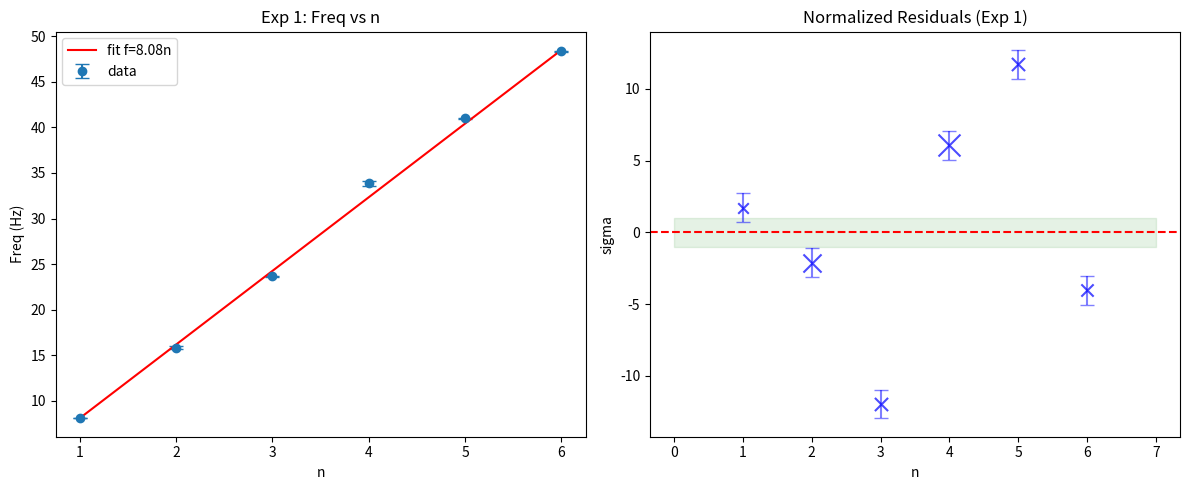
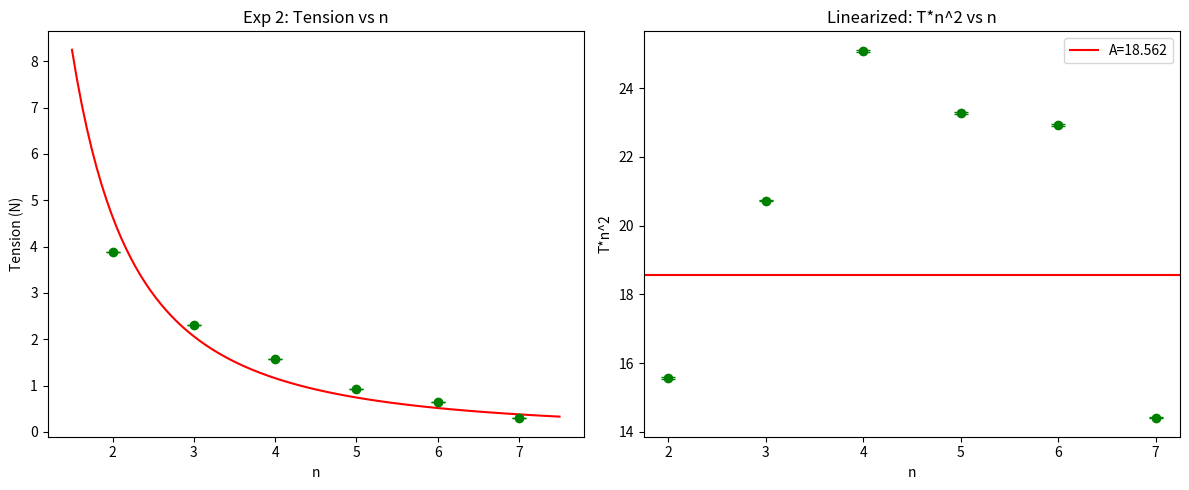
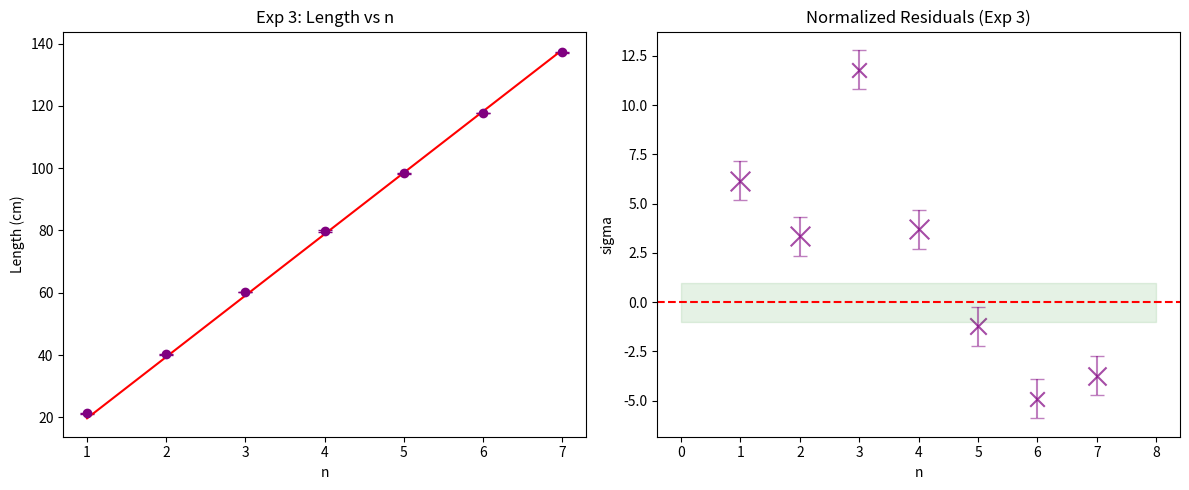

These figures' Python source, in order:
import numpy as np
import matplotlib.pyplot as plt
from scipy.optimize import curve_fit
import warnings
warnings.filterwarnings('ignore') # student doesn't want to see warnings

# globals/setup
g = 9.80
mu_th = 13 / 1000 / 2.962 
# plt.style.use('seaborn-v0_8-darkgrid') # student might forget this, but keeping it condensed
print(f"Theory mu: {mu_th:.6f}")

# ============================ EXP 1 ============================
n1 = np.array([1, 2, 3, 4, 5, 6])
f_min, f_max = np.array([8.09, 15.7, 23.6, 33.6, 40.95, 48.32]), np.array([8.11, 16.0, 23.7, 34.1, 41.05, 48.39])
f1, df1 = (f_min + f_max) / 2, (f_max - f_min) / 2
T1, L1 = 0.150 * g, 0.935

p1, pc1 = curve_fit(lambda x, a: a*x, n1, f1, sigma=df1, absolute_sigma=True)
s1 = p1[0]
mu1 = T1 / (4 * L1**2 * s1**2)
print(f"Exp1 mu: {mu1:.6f}")

res1 = f1 - s1*n1
norm_res1 = res1 / df1

fig, (ax1, ax2) = plt.subplots(1, 2, figsize=(12, 5))
ax1.errorbar(n1, f1, yerr=df1, fmt='o', capsize=5, label='data'); ax1.plot(n1, s1*n1, 'r-', label=f'fit f={s1:.2f}n')
ax1.set_title("Exp 1: Freq vs n"); ax1.set_ylabel("Freq (Hz)"); ax1.set_xlabel("n"); ax1.legend()

# Residuals: Crosses AND explicit error bars
psize1 = 50 + 200 * (df1 / df1.max())
for i in range(len(n1)):
    # scatter for variable size cross
    ax2.scatter(n1[i], norm_res1[i], s=psize1[i], marker='x', color='blue', alpha=0.7)
    # errorbar for the +/- 1 sigma bar
    ax2.errorbar(n1[i], norm_res1[i], yerr=1.0, fmt='none', ecolor='blue', capsize=5, alpha=0.5)
ax2.axhline(0, color='r', ls='--'); ax2.fill_between([0, 7], -1, 1, alpha=0.1, color='g')
ax2.set_title("Normalized Residuals (Exp 1)"); ax2.set_ylabel("sigma"); ax2.set_xlabel("n")
plt.tight_layout(); plt.savefig('exp1_analysis.png'); plt.show()


# ============================ EXP 2 ============================
n2 = np.array([2, 3, 4, 5, 6, 7])
m2 = np.array([397, 235, 160, 95, 65, 30]) / 1000
T2, dT2 = m2 * g, m2 * 0.01 
f2, L2 = 30, 1.21

p2, _ = curve_fit(lambda n, A: A/n**2, n2, T2, sigma=dT2, absolute_sigma=True)
A2 = p2[0]
mu2 = A2 / ((2*L2*f2)**2)
print(f"Exp2 mu: {mu2:.6f}")

fig, (ax3, ax4) = plt.subplots(1, 2, figsize=(12, 5))
ax3.errorbar(n2, T2, yerr=dT2, fmt='go', capsize=5); ax3.plot(np.linspace(1.5, 7.5, 100), A2/np.linspace(1.5, 7.5, 100)**2, 'r-')
ax3.set_title("Exp 2: Tension vs n"); ax3.set_ylabel("Tension (N)"); ax3.set_xlabel("n")
ax4.errorbar(n2, T2 * n2**2, yerr=dT2 * n2**2, fmt='go', capsize=5); ax4.axhline(A2, color='r', label=f'A={A2:.3f}')
ax4.set_title("Linearized: T*n^2 vs n"); ax4.set_ylabel("T*n^2"); ax4.set_xlabel("n"); ax4.legend()
plt.tight_layout(); plt.savefig('exp2_analysis.png'); plt.show()


# ============================ EXP 3 ============================
n3 = np.arange(1, 8)
L_a = np.array([21.0, 40.5, 60.3, 79.5, 98.2, 117.7, 137.4]) / 100
L_b = np.array([21.5, 40.0, 60.3, 80.0, 98.5, 117.8, 137.0]) / 100
L3, dL3 = (L_a + L_b) / 2, np.maximum(np.abs(L_a - L_b)/2, 0.001)

p3, _ = curve_fit(lambda x, a: a*x, n3, L3, sigma=dL3, absolute_sigma=True)
s3 = p3[0]
mu3 = (0.1*g) / (4 * 40**2 * s3**2)
print(f"Exp3 mu: {mu3:.6f}")

norm_res3 = (L3 - s3*n3) / dL3

fig, (ax5, ax6) = plt.subplots(1, 2, figsize=(12, 5))
ax5.errorbar(n3, L3*100, yerr=dL3*100, fmt='o', color='purple', capsize=5); ax5.plot(n3, s3*n3*100, 'r-')
ax5.set_title("Exp 3: Length vs n"); ax5.set_ylabel("Length (cm)"); ax5.set_xlabel("n")

# Residuals: Crosses AND explicit error bars
psize3 = 50 + 150 * (dL3 / dL3.max())
for i in range(len(n3)):
    ax6.scatter(n3[i], norm_res3[i], s=psize3[i], marker='x', color='purple', alpha=0.7)
    ax6.errorbar(n3[i], norm_res3[i], yerr=1.0, fmt='none', ecolor='purple', capsize=5, alpha=0.5)
ax6.axhline(0, color='r', ls='--'); ax6.fill_between([0, 8], -1, 1, alpha=0.1, color='g')
ax6.set_title("Normalized Residuals (Exp 3)"); ax6.set_ylabel("sigma"); ax6.set_xlabel("n")
plt.tight_layout(); plt.savefig('exp3_analysis.png'); plt.show()
